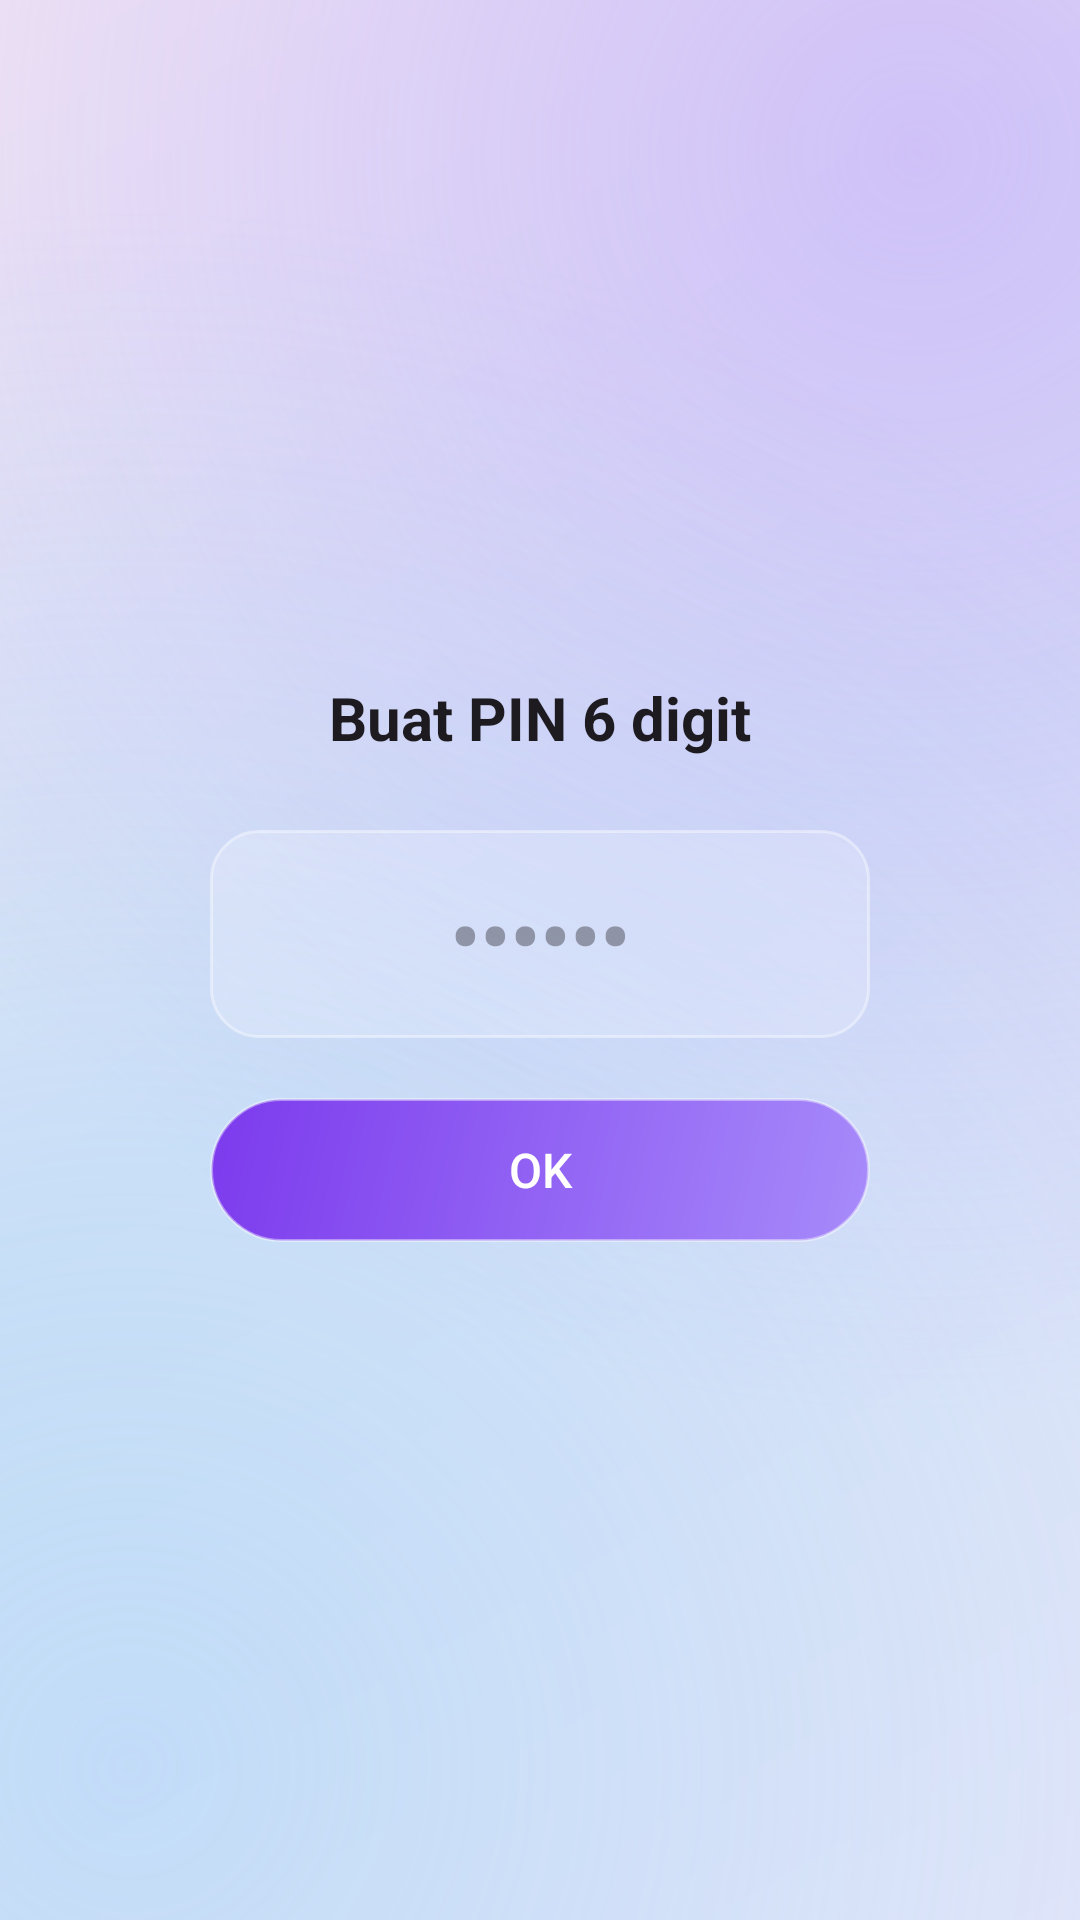

Layout XML and referenced resources for this Android screen:
<!-- AndroidManifest.xml: application theme Theme.HozinNotes -->
<!-- res/layout/activity_vault_pin.xml -->
<?xml version="1.0" encoding="utf-8"?>
<LinearLayout xmlns:android="http://schemas.android.com/apk/res/android"
    android:layout_width="match_parent"
    android:layout_height="match_parent"
    android:gravity="center"
    android:orientation="vertical"
    android:padding="32dp">

    <TextView
        android:id="@+id/pin_title"
        android:layout_width="wrap_content"
        android:layout_height="wrap_content"
        android:layout_marginBottom="24dp"
        android:text="@string/vault_set_pin"
        android:textColor="?attr/colorOnSurface"
        android:textSize="20sp"
        android:textStyle="bold" />

    <EditText
        android:id="@+id/pin_input"
        android:layout_width="220dp"
        android:layout_height="wrap_content"
        android:background="@drawable/bg_input"
        android:gravity="center"
        android:hint="••••••"
        android:importantForAutofill="no"
        android:inputType="numberPassword"
        android:maxLength="6"
        android:padding="16dp"
        android:textColor="?attr/colorOnSurface"
        android:textSize="28sp"
        android:textStyle="bold" />

    <Button
        android:id="@+id/pin_ok"
        android:layout_width="220dp"
        android:layout_height="wrap_content"
        android:layout_marginTop="20dp"
        android:background="@drawable/bg_fab"
        android:text="@string/ok"
        android:textAllCaps="false"
        android:textColor="@color/white"
        android:textSize="16sp" />

    <Button
        android:id="@+id/pin_biometric"
        style="?android:attr/borderlessButtonStyle"
        android:layout_width="wrap_content"
        android:layout_height="wrap_content"
        android:layout_marginTop="12dp"
        android:text="@string/vault_use_biometric"
        android:textAllCaps="false"
        android:textColor="@color/brand_primary"
        android:textSize="15sp"
        android:visibility="gone" />

</LinearLayout>
<!-- resources referenced by this layout -->
<resources>
  <color name="brand_primary">#8B5CF6</color>
  <color name="white">#FFFFFF</color>
  <!-- drawable bg_fab (drawable) -->
  <?xml version="1.0" encoding="utf-8"?>
  <shape xmlns:android="http://schemas.android.com/apk/res/android"
      android:shape="rectangle">
      <corners android:radius="28dp" />
      <gradient
          android:angle="135"
          android:startColor="@color/glass_accent"
          android:endColor="@color/brand_primary_dark" />
      <stroke android:width="1dp" android:color="@color/glass_stroke" />
  </shape>
  <!-- drawable bg_input (drawable) -->
  <?xml version="1.0" encoding="utf-8"?>
  <shape xmlns:android="http://schemas.android.com/apk/res/android"
      android:shape="rectangle">
      <corners android:radius="16dp" />
      <solid android:color="@color/glass_fill_soft" />
      <stroke android:width="1dp" android:color="@color/glass_stroke" />
  </shape>
  <string name="ok">OK</string>
  <string name="vault_set_pin">Buat PIN 6 digit</string>
  <string name="vault_use_biometric">Sidik jari</string>
  <style name="Theme.HozinNotes" parent="Theme.Material3.DayNight.NoActionBar">
          <item name="colorPrimary">@color/brand_primary</item>
          <item name="colorPrimaryContainer">@color/brand_accent</item>
          <item name="colorOnPrimary">@color/white</item>
          <item name="android:windowBackground">@drawable/bg_glass_gradient</item>
          <item name="colorSurface">@color/surface_light</item>
          <item name="materialCardViewStyle">@style/GlassCardView</item>
          <item name="bottomNavigationStyle">@style/GlassBottomNav</item>
      </style>
  <color name="glass_accent">#A78BFA</color>
  <color name="brand_primary_dark">#7C3AED</color>
  <color name="glass_stroke">#66FFFFFF</color>
  <color name="glass_fill_soft">#2EFFFFFF</color>
  <color name="brand_accent">#2DD4BF</color>
  <color name="surface_light">#FFFFFF</color>
  <style name="GlassCardView" parent="Widget.Material3.CardView.Elevated">
          <item name="cardBackgroundColor">@color/glass_fill</item>
          <item name="cardElevation">0dp</item>
          <item name="strokeColor">@color/glass_stroke</item>
          <item name="strokeWidth">1dp</item>
      </style>
  <style name="GlassBottomNav" parent="Widget.Material3.BottomNavigationView">
          <item name="android:background">@drawable/glass_nav</item>
          <item name="elevation">0dp</item>
      </style>
  <color name="glass_bg_l1">#EDE9F9</color>
  <color name="glass_bg_l2">#DCE6F7</color>
  <color name="glass_bg_l3">#F3E9F4</color>
  <color name="glass_blob_l1">#80B79CFA</color>
  <color name="glass_blob_l2">#668FCBF8</color>
  <color name="glass_fill">#40FFFFFF</color>
  <!-- drawable glass_nav (drawable) -->
  <?xml version="1.0" encoding="utf-8"?>
  <layer-list xmlns:android="http://schemas.android.com/apk/res/android">
      <item>
          <shape android:shape="rectangle">
              <solid android:color="@color/glass_fill" />
          </shape>
      </item>
      <item
          android:height="1dp"
          android:gravity="top">
          <shape android:shape="rectangle">
              <solid android:color="@color/glass_stroke" />
          </shape>
      </item>
  </layer-list>
</resources>
